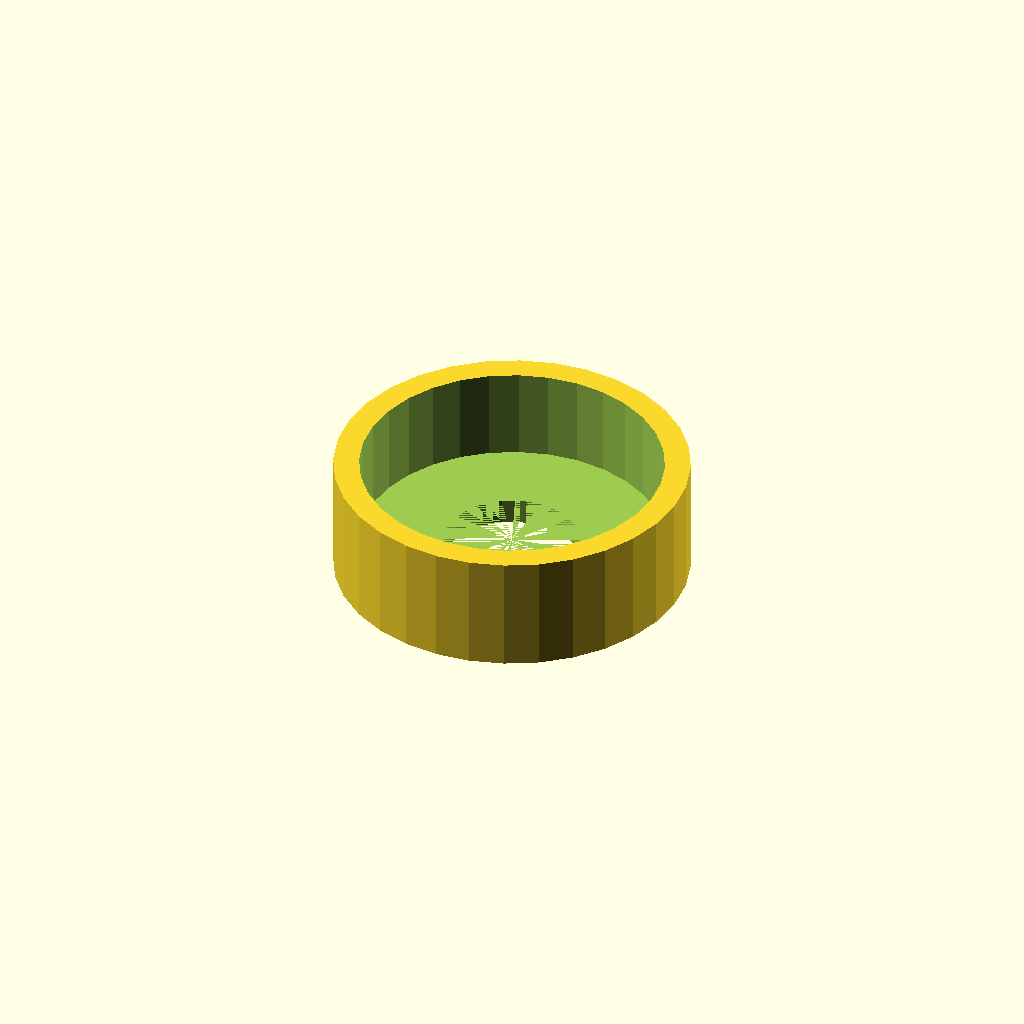
Cell 1 — every parameter at its default value.
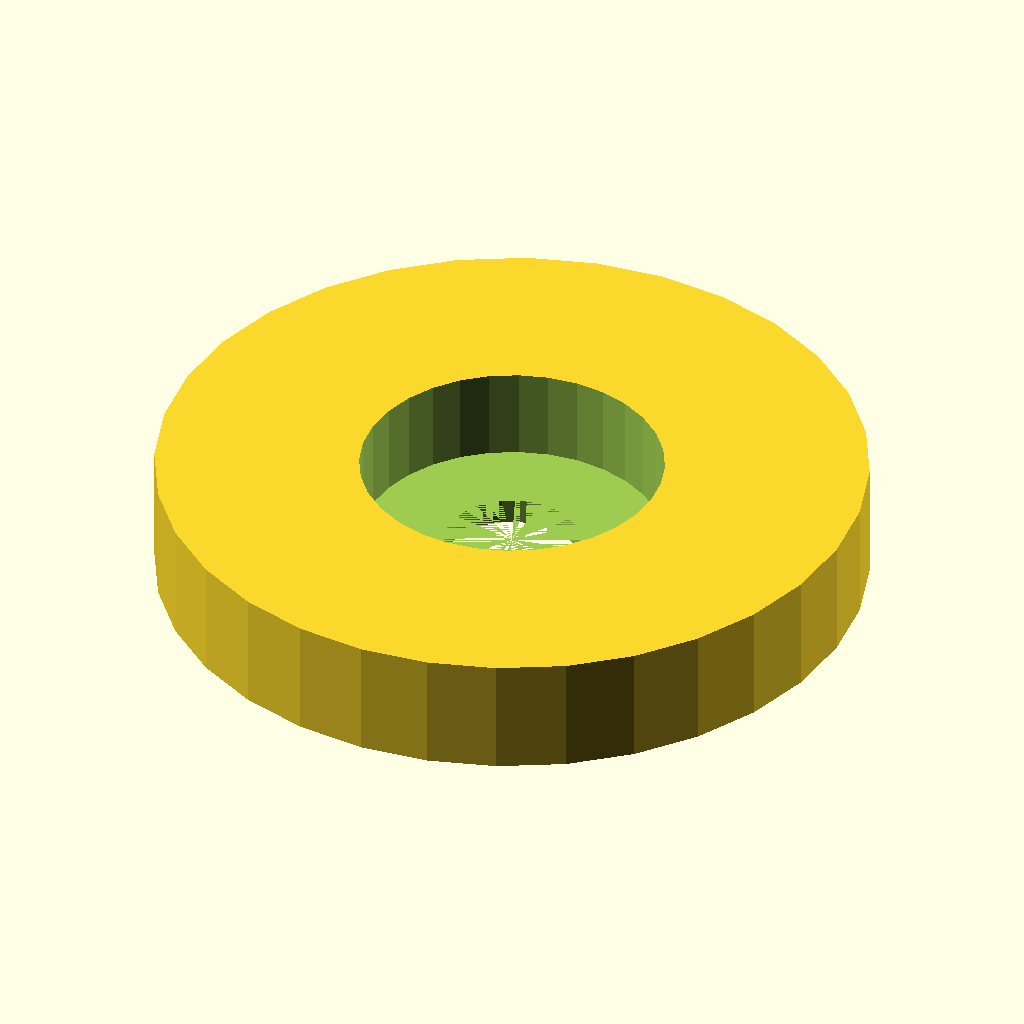
Cell 2 — housing_d set to 110.2, the other parameters unchanged.
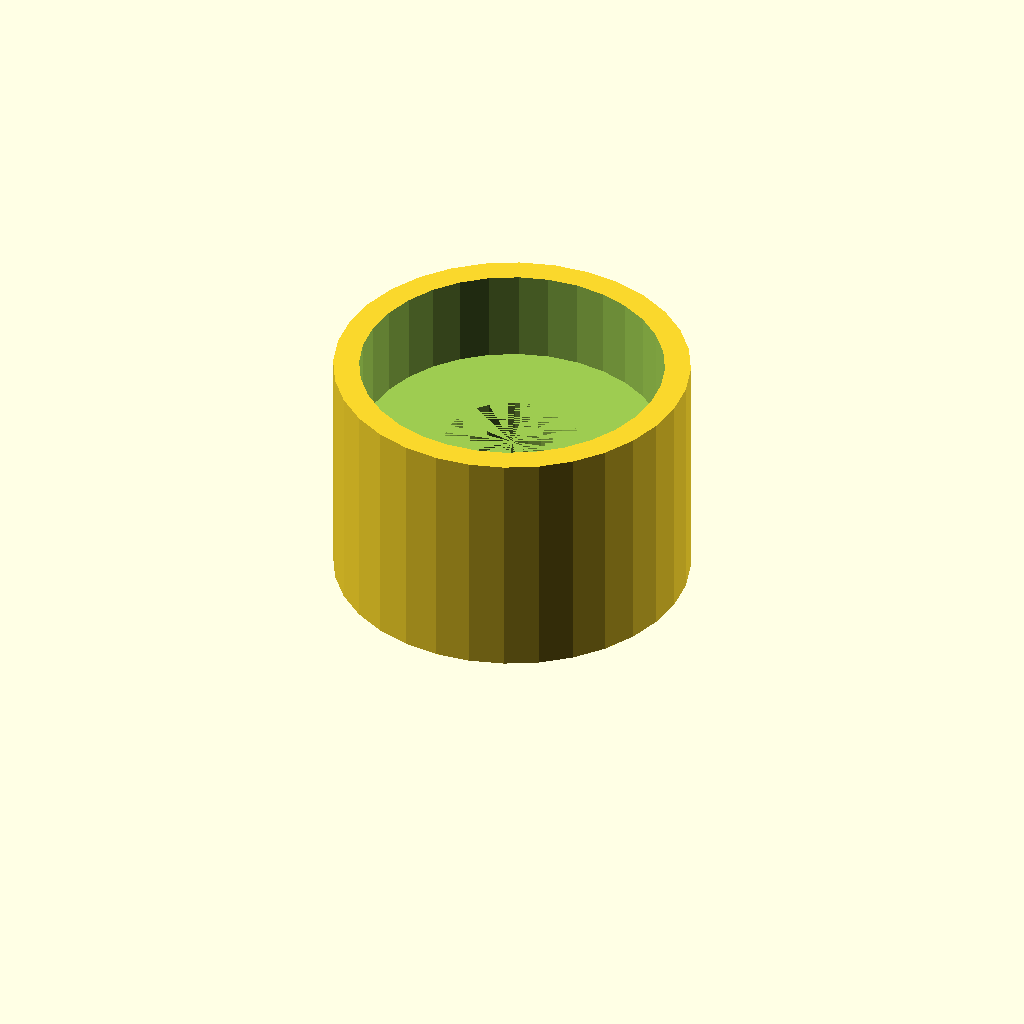
Cell 3: the same model with housing_h = 36.8.
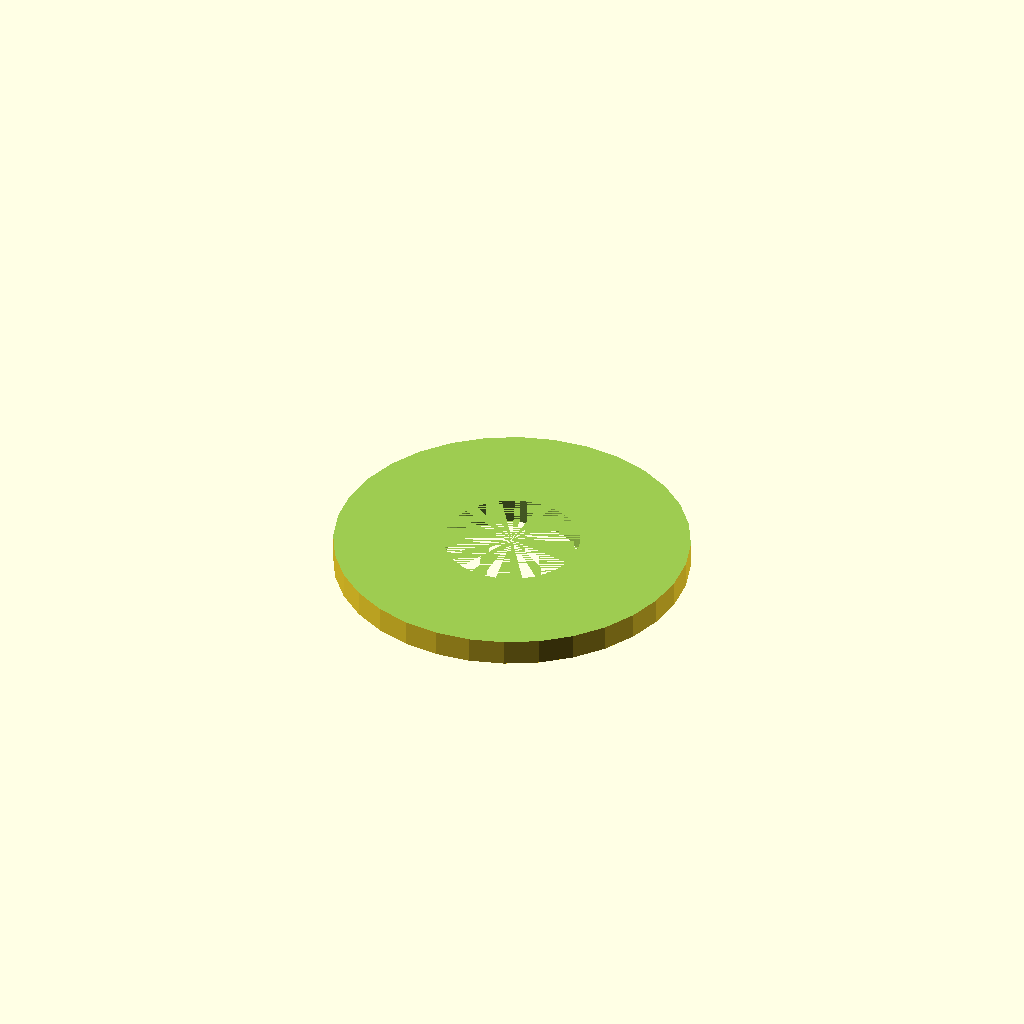
Cell 4 — seat_d set to 94.2, the other parameters unchanged.
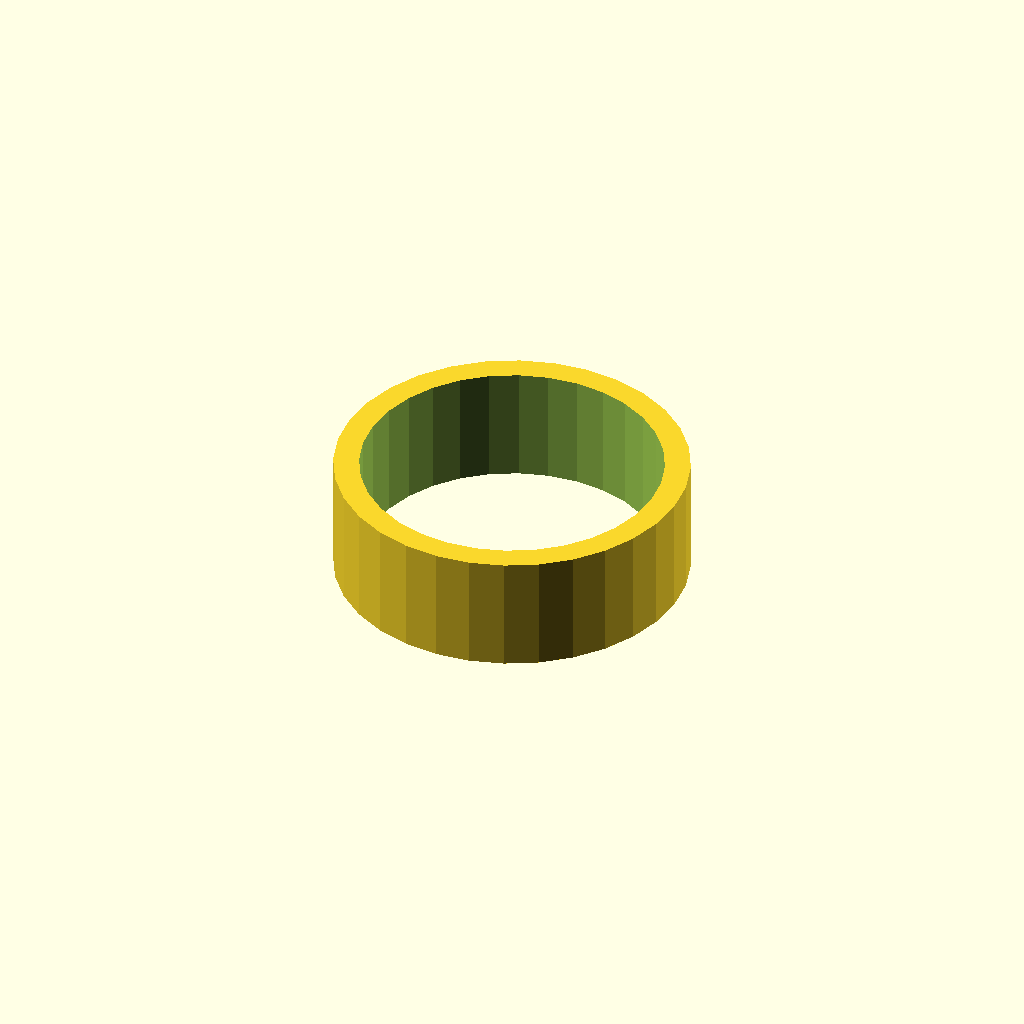
Cell 5: seat_h = 28.8 (everything else at default).
One fixed orthographic camera (rotation 55°, 0°, 25°; colour scheme Cornfield) for every cell.
OpenSCAD source file optional_data/gen2/bearings/part_0028.scad:
$fn = 32;

// ----------------------------------------------------------------------
// Bearing housing: seat for 6204 (47 x 14 mm), 55.1 mm body
// ----------------------------------------------------------------------

// --- parameters (mm) ---
housing_d = 55.1;         // housing outside diameter
housing_h = 18.4;         // overall housing height
wall_t = 4;               // wall thickness
seat_d = 47.1;            // 6204 seat, 0.1 mm clearance
seat_h = 14.4;            // pocket depth
shoulder = 4;             // shoulder under the bearing
pass_d = 21;              // shaft passage

module body() {
  cylinder(h = housing_h, d = housing_d);
}

difference() {
  union() {
    body();
  }
  translate([0, 0, housing_h - seat_h]) cylinder(h = seat_h + 1, d = seat_d);
  translate([0, 0, -1]) cylinder(h = housing_h - seat_h + 1, d = pass_d);
}
Customizer parameters (derived from the source; name, type, default, range or options):
housing_d: number, default 55.1
housing_h: number, default 18.4
wall_t: number, default 4
seat_d: number, default 47.1
seat_h: number, default 14.4
shoulder: number, default 4
pass_d: number, default 21
